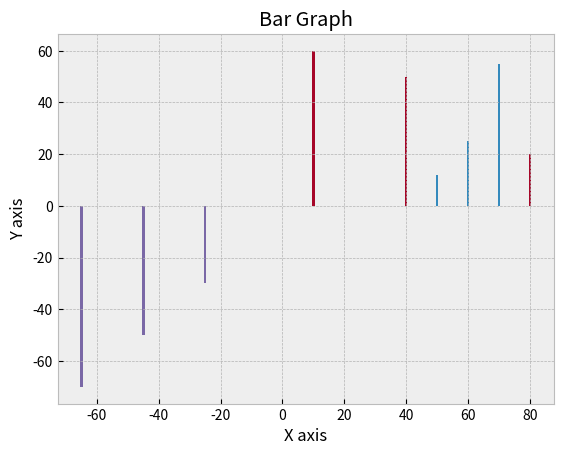

This figure's Python source:
import matplotlib.pyplot as plt
from matplotlib import style  #importing style sub-package

style.use("bmh")   #uses bmh style while displaying the graphs

# bar-graph
x1=[50,60,70]
y1=[12,25,55]

x2=[80,40,10]
y2=[20,50,60]

x3=[-25,-45,-65]
y3=[-30,-50,-70]

plt.bar(x1,y1)
plt.bar(x2,y2)
plt.bar(x3,y3)

plt.title("Bar Graph")
plt.xlabel("X axis")
plt.ylabel("Y axis")
plt.show()